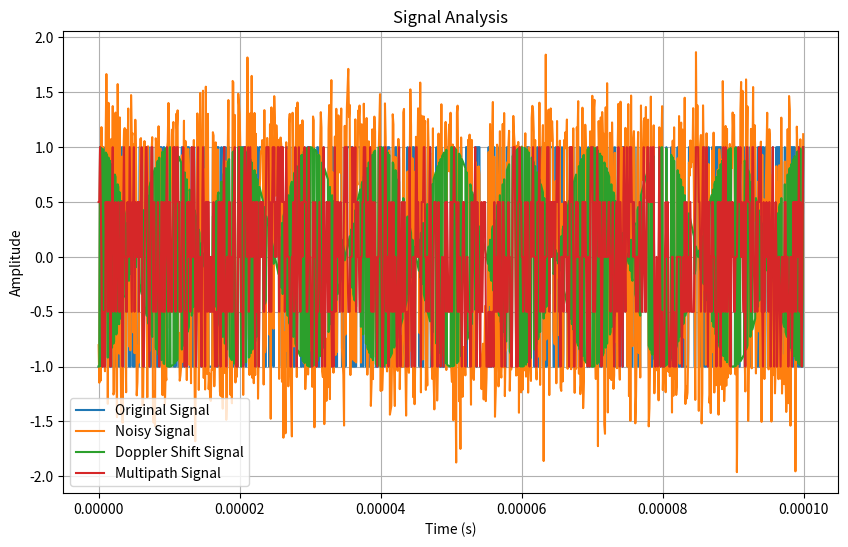
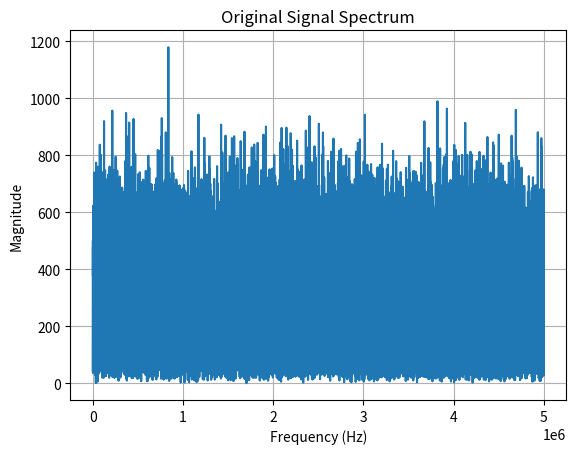
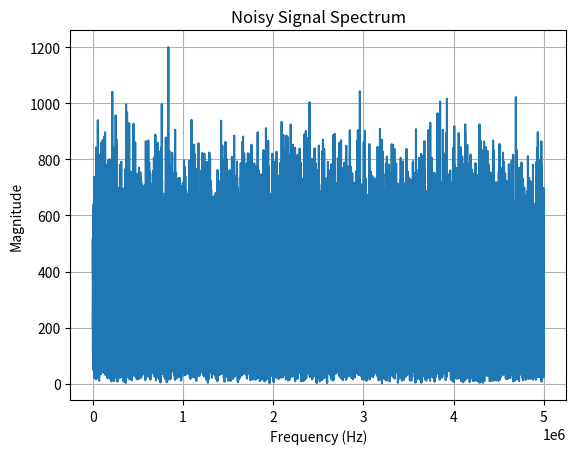
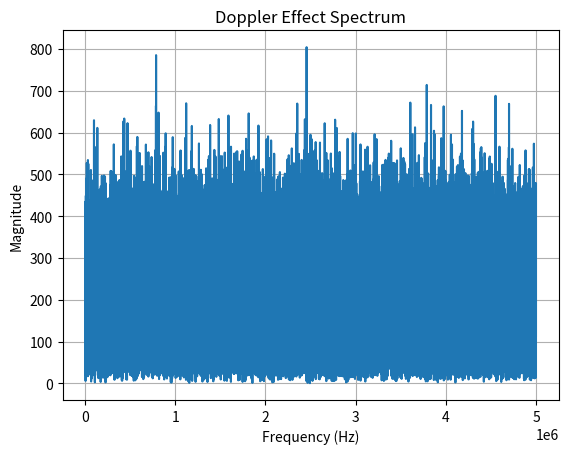
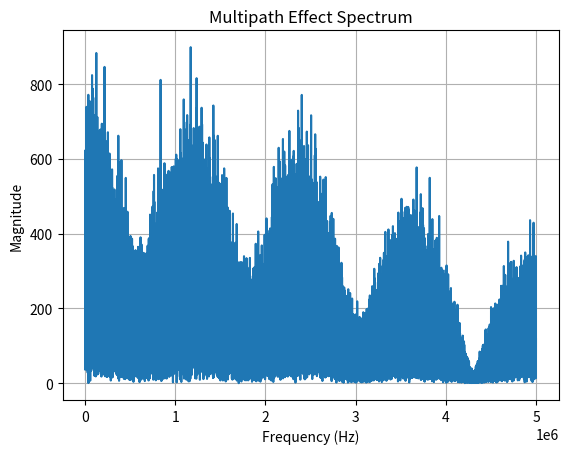

Python code for these plots, in order:
# -*- coding: utf-8 -*-
"""
Created on Mon Dec 16 20:49:46 2024

[redacted]
"""

import numpy as np
import matplotlib.pyplot as plt
from scipy.signal import butter, lfilter, freqz
from scipy.fftpack import fft, ifft

# Constants
freq = 2e9  # Frequency in Hz
symbol_rate = 1e6  # Symbol rate in symbols/sec
sample_rate = 10e6  # Sampling rate in Hz
c = 3e8  # Speed of light in m/s
distance = 500e3  # Distance in meters (500 km)
velocity = 7500  # Relative velocity in m/s (Doppler shift simulation)

# Functions

def generate_signal(duration=1):
    """Generate a random signal."""
    t = np.linspace(0, duration, int(sample_rate * duration), endpoint=False)
    signal = np.random.choice([1, -1], size=len(t))
    return t, signal

def add_noise(signal, snr_db):
    """Add AWGN noise to the signal."""
    snr_linear = 10**(snr_db / 10)
    power_signal = np.mean(signal**2)
    power_noise = power_signal / snr_linear
    noise = np.sqrt(power_noise) * np.random.randn(len(signal))
    return signal + noise

def doppler_effect(signal, t):
    """Simulate Doppler shift."""
    doppler_freq_shift = (velocity / c) * freq
    shifted_signal = signal * np.cos(2 * np.pi * doppler_freq_shift * t)
    return shifted_signal

def multipath_effect(signal, num_paths=3):
    """Simulate multipath effect."""
    delays = np.random.randint(1, 10, size=num_paths)
    multipath_signal = signal.copy()
    for delay in delays:
        multipath_signal += np.roll(signal, delay)
    return multipath_signal / (num_paths + 1)

def plot_spectrum(signal, title="Spectrum"):
    """Plot the spectrum of the signal."""
    fft_signal = fft(signal)
    freqs = np.fft.fftfreq(len(signal), d=1/sample_rate)
    plt.figure()
    plt.plot(freqs[:len(freqs)//2], np.abs(fft_signal[:len(freqs)//2]))
    plt.title(title)
    plt.xlabel("Frequency (Hz)")
    plt.ylabel("Magnitude")
    plt.grid()
    plt.show()

def bit_error_rate(original, received):
    """Calculate the bit error rate (BER)."""
    errors = np.sum(original != received)
    return errors / len(original)

# Main Script
duration = 0.01  # 10 ms for quick simulation
t, original_signal = generate_signal(duration)

# Add noise
noisy_signal = add_noise(original_signal, snr_db=10)

# Doppler effect
doppler_signal = doppler_effect(original_signal, t)

# Multipath effect
multipath_signal = multipath_effect(original_signal)

# Plot original and processed signals
plt.figure(figsize=(10, 6))
plt.plot(t[:1000], original_signal[:1000], label="Original Signal")
plt.plot(t[:1000], noisy_signal[:1000], label="Noisy Signal")
plt.plot(t[:1000], doppler_signal[:1000], label="Doppler Shift Signal")
plt.plot(t[:1000], multipath_signal[:1000], label="Multipath Signal")
plt.title("Signal Analysis")
plt.xlabel("Time (s)")
plt.ylabel("Amplitude")
plt.legend()
plt.grid()
plt.show()

# Spectrum Analysis
plot_spectrum(original_signal, "Original Signal Spectrum")
plot_spectrum(noisy_signal, "Noisy Signal Spectrum")
plot_spectrum(doppler_signal, "Doppler Effect Spectrum")
plot_spectrum(multipath_signal, "Multipath Effect Spectrum")

# BER Calculation
received_signal = np.sign(noisy_signal)
ber = bit_error_rate(original_signal, received_signal)
print(f"Bit Error Rate (BER): {ber:.4f}")
